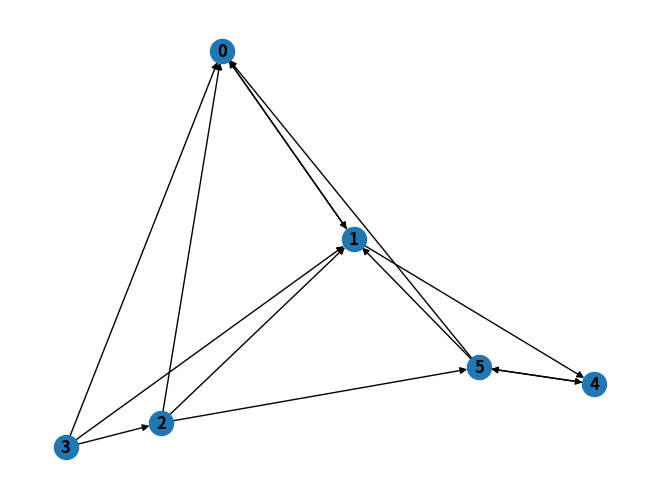

Source code (Python):
# -*- coding: utf-8 -*-
"""
Created on Sat May 29 11:55:45 2021

@author: theod
"""
import networkx as nx
import matplotlib.pyplot as plt

G = nx.DiGraph()

G.add_nodes_from(range(5))
edges = [(0, 1, 0.25), (2, 1, 0.25), (3,1, 0.25), (5,1, 0.25), (3,2, 1), (1,4, 0.5), (5,4, 0.5), (4, 5, 0.5), (2, 5, 0.5), (1, 0, 0.25), (2,0, 0.25), (3, 0, 0.25), (5, 0, 0.25)]

G.add_weighted_edges_from(edges)

nx.draw_spectral(G, with_labels=True, font_weight='bold')
